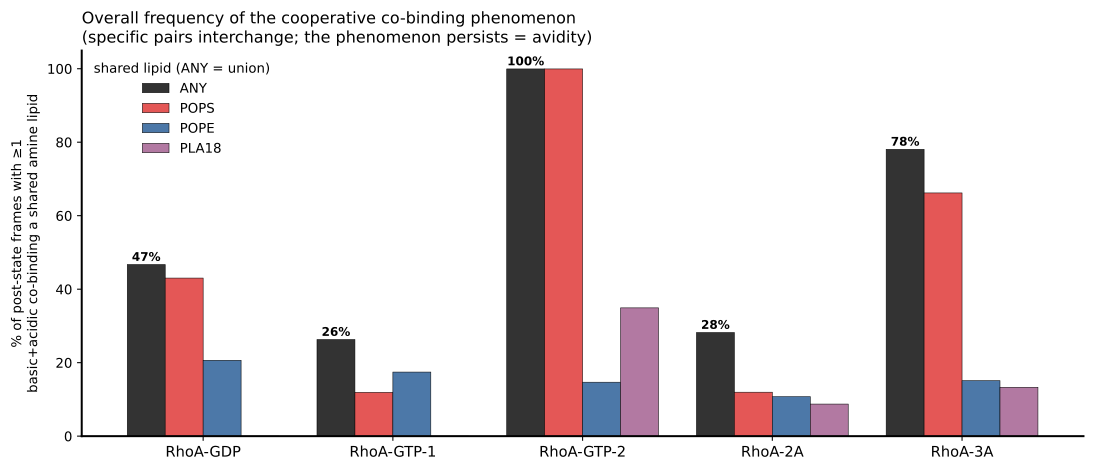

Source data for this figure (header and first rows):
sim, n_post, frames_with_cobinding, frac, total_events, frac_POPS, frac_POPE, frac_PLA18
GDP, 15000, 7005, 0.467, 11937, 0.4303, 0.2066, 0.0
GTP-1, 15000, 3945, 0.263, 4634, 0.1193, 0.1743, 0.0
GTP-2, 15000, 14991, 0.9994, 28533, 0.9994, 0.1469, 0.3491
2A, 15000, 4231, 0.2821, 4778, 0.1196, 0.1077, 0.0874
3A, 15000, 11709, 0.7806, 15995, 0.662, 0.1511, 0.1331
